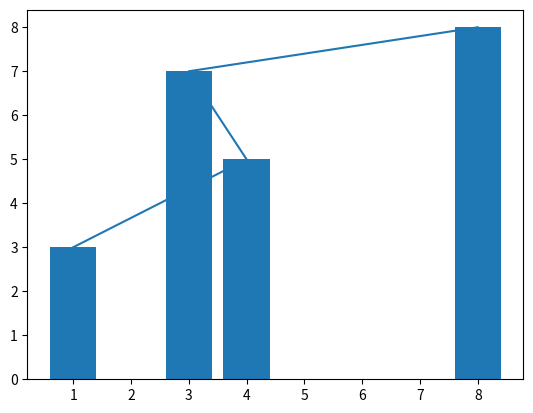

Source code (Python):
#line and bar chart
import matplotlib.pyplot as plt
X = [1,4,3,8]
Y = [3,5,7,8]
plt.plot(X,Y)
plt.show()
plt.bar(X,Y)
plt.show()
#end of code